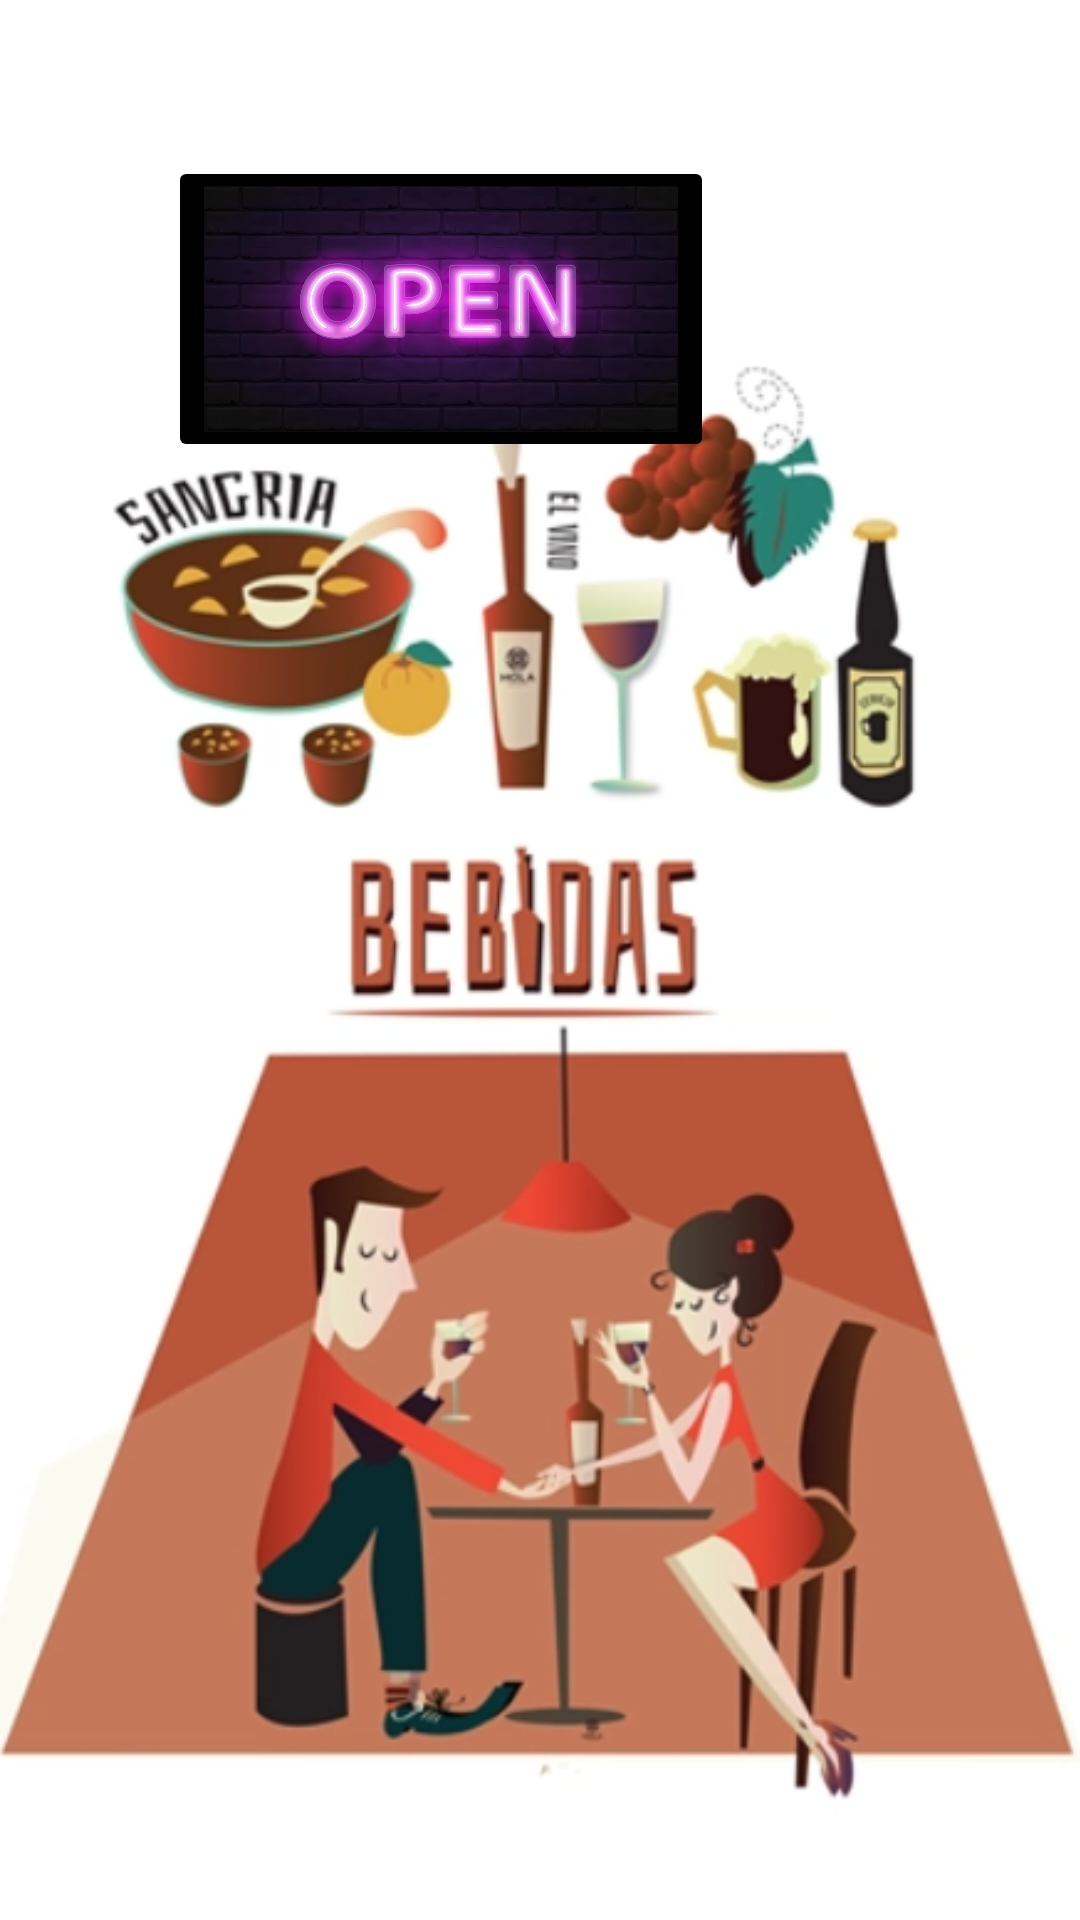

Layout XML and referenced resources for this Android screen:
<!-- AndroidManifest.xml: application theme Theme.Cocteles -->
<!-- res/layout/activity_main.xml -->
<?xml version="1.0" encoding="utf-8"?>
<androidx.constraintlayout.widget.ConstraintLayout xmlns:android="http://schemas.android.com/apk/res/android"
    xmlns:app="http://schemas.android.com/apk/res-auto"
    xmlns:tools="http://schemas.android.com/tools"
    android:layout_width="match_parent"
    android:layout_height="match_parent"
    tools:context=".MainActivity">

    <ImageView
        android:id="@+id/imageView"
        android:layout_width="442dp"
        android:layout_height="558dp"
        android:layout_marginTop="4dp"
        android:adjustViewBounds="false"
        android:cropToPadding="false"
        android:scaleType="fitCenter"
        app:layout_constraintBottom_toBottomOf="parent"
        app:layout_constraintEnd_toEndOf="parent"
        app:layout_constraintHorizontal_bias="0.516"
        app:layout_constraintStart_toStartOf="parent"
        app:layout_constraintTop_toTopOf="parent"
        app:layout_constraintVertical_bias="1.0"
        app:srcCompat="@drawable/presentacion" />

    <ImageButton
        android:id="@+id/imageButton"
        android:layout_width="182dp"
        android:layout_height="102dp"
        android:layout_marginStart="56dp"
        android:layout_marginTop="52dp"
        android:adjustViewBounds="true"
        android:backgroundTint="#000000"
        android:onClick="goToIntro"
        android:scaleType="fitXY"
        app:layout_constraintStart_toStartOf="parent"
        app:layout_constraintTop_toTopOf="parent"
        app:srcCompat="@drawable/open" />

</androidx.constraintlayout.widget.ConstraintLayout>
<!-- resources referenced by this layout -->
<resources>
  <!-- drawable open: jpg bitmap (drawable, 69326 bytes) -->
  <!-- drawable presentacion: png bitmap (drawable, 194989 bytes) -->
  <style name="Theme.Cocteles" parent="Theme.MaterialComponents.DayNight.DarkActionBar">
          
          <item name="colorPrimary">@color/purple_500</item>
          <item name="colorPrimaryVariant">@color/purple_700</item>
          <item name="colorOnPrimary">@color/white</item>
          
          <item name="colorSecondary">@color/teal_200</item>
          <item name="colorSecondaryVariant">@color/teal_700</item>
          <item name="colorOnSecondary">@color/black</item>
          
          <item name="android:statusBarColor" tools:targetApi="l">?attr/colorPrimaryVariant</item>
          
      </style>
  <!-- not gathered from this repository: default colours our renderer supplied (Android Studio template values) -->
  <color name="purple_500">#FF6200EE</color>
  <color name="purple_700">#FF3700B3</color>
  <color name="teal_200">#FF03DAC5</color>
  <color name="teal_700">#FF018786</color>
  <color name="black">#FF000000</color>
  <color name="white">#FFFFFFFF</color>
</resources>
